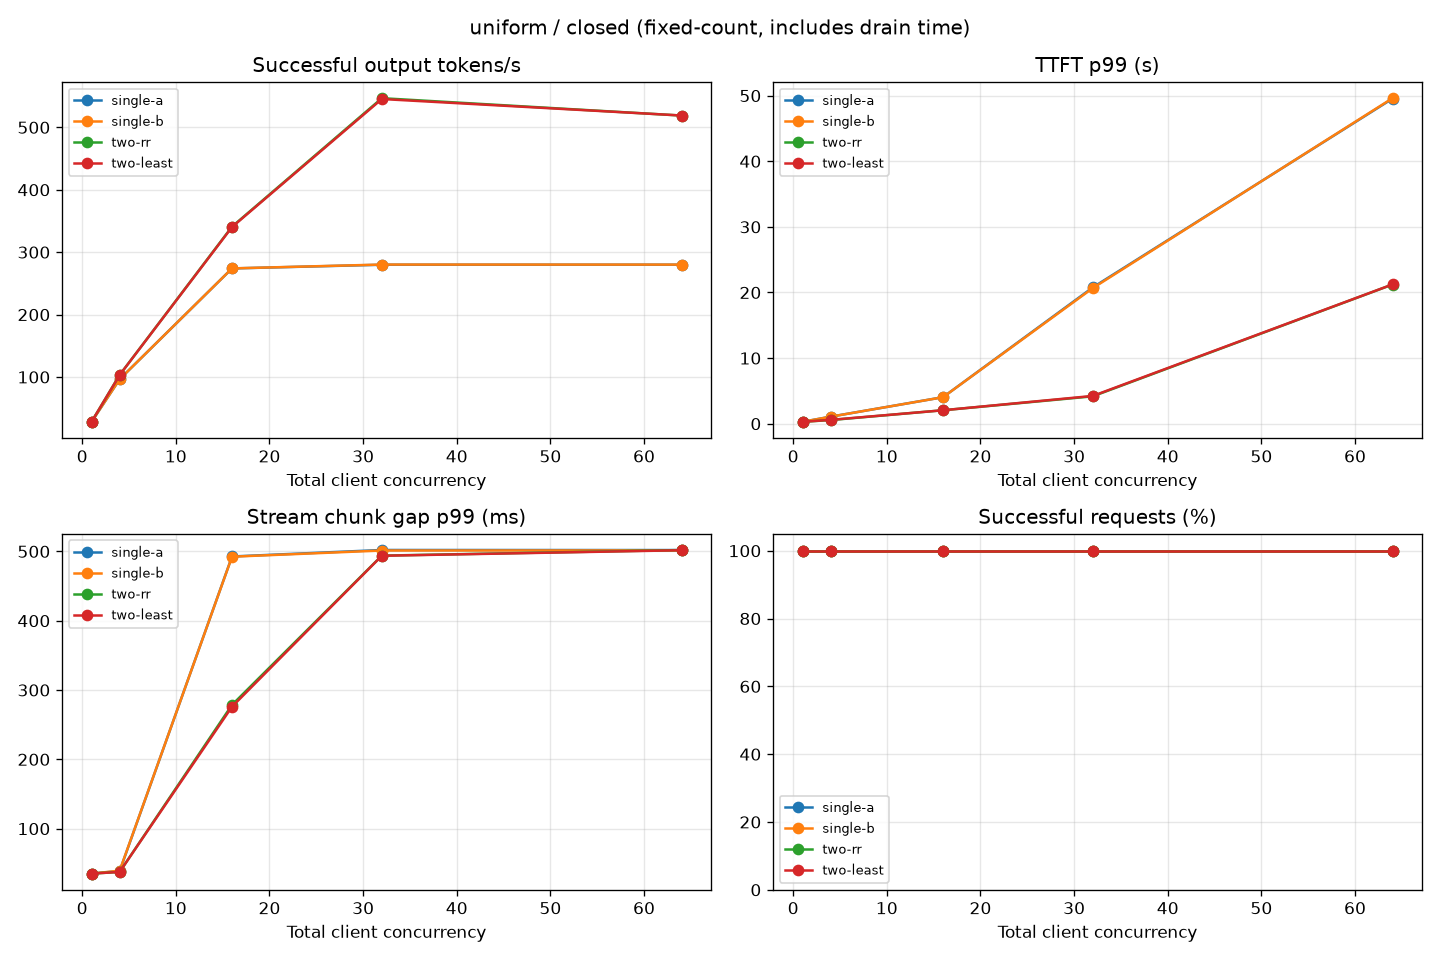

The data file committed next to this chart (first rows):
tag, workload, mode, concurrency, request_rate, requests, succeeded, failed, client_dropped, wall_s, input_tokens, output_tokens, ttft_p50_ms, ttft_p99_ms, itl_p50_ms, itl_p99_ms, agg_tok_s, req_s, schedule_lag_p99_ms, peak_client_inflight
single-a, uniform, closed, 1, 0, 128, 128, 0, 0, 1162, 1083, 256.0, 288.3, 289.9, 34.46, 35.13, 28.2, 0.1102, 0, 1
single-a, uniform, closed, 4, 0, 128, 128, 0, 0, 339.8, 1083, 256.0, 783.4, 1073, 37.47, 38.88, 96.44, 0.3767, 0, 4
single-a, uniform, closed, 16, 0, 128, 128, 0, 0, 119.6, 1084, 256.0, 1489, 4044, 43.03, 492.7, 273.9, 1.07, 0, 16
single-a, uniform, closed, 32, 0, 128, 128, 0, 0, 117.1, 1084, 256.0, 5570, 20779, 46.55, 502, 279.9, 1.093, 0, 32
single-a, uniform, closed, 64, 0, 128, 128, 0, 0, 117.1, 1084, 256.0, 37364, 49539, 46.64, 501.9, 279.9, 1.093, 0, 64
single-b, uniform, closed, 1, 0, 128, 128, 0, 0, 1162, 1083, 256.0, 287.7, 290, 34.48, 35.17, 28.19, 0.1101, 0, 1
single-b, uniform, closed, 4, 0, 128, 128, 0, 0, 339.8, 1083, 256.0, 782.1, 1071, 37.47, 39.36, 96.44, 0.3767, 0, 4
single-b, uniform, closed, 16, 0, 128, 128, 0, 0, 119.6, 1084, 256.0, 1487, 4040, 43.02, 492.4, 274, 1.07, 0, 16
single-b, uniform, closed, 32, 0, 128, 128, 0, 0, 117, 1084, 256.0, 5649, 20674, 46.53, 501.3, 280.2, 1.094, 0, 32
single-b, uniform, closed, 64, 0, 128, 128, 0, 0, 117, 1084, 256.0, 37329, 49612, 46.65, 501.4, 280.1, 1.094, 0, 64
two-rr, uniform, closed, 1, 0, 128, 128, 0, 0, 1163, 1084, 256.0, 288.5, 290.1, 34.49, 35.16, 28.18, 0.1101, 0, 1
two-rr, uniform, closed, 4, 0, 128, 128, 0, 0, 317.1, 1084, 256.0, 526, 557.7, 36.67, 37.54, 103.3, 0.4036, 0, 4
two-rr, uniform, closed, 16, 0, 128, 128, 0, 0, 96.11, 1085, 256.0, 1048, 2053, 39.18, 278.6, 340.9, 1.332, 0, 16
two-rr, uniform, closed, 32, 0, 128, 128, 0, 0, 59.93, 1085, 256.0, 1483, 4178, 43.05, 493.9, 546.7, 2.136, 0, 32
two-rr, uniform, closed, 64, 0, 128, 128, 0, 0, 63.15, 1085, 256.0, 4835, 21214, 46.55, 502, 518.9, 2.027, 0, 64
two-least, uniform, closed, 1, 0, 128, 128, 0, 0, 1163, 1084, 256.0, 288.5, 290.3, 34.49, 35.17, 28.18, 0.1101, 0, 1
two-least, uniform, closed, 4, 0, 128, 128, 0, 0, 317.5, 1084, 256.0, 527.5, 587.9, 36.67, 37.53, 103.2, 0.4031, 0, 4
two-least, uniform, closed, 16, 0, 128, 128, 0, 0, 96.3, 1085, 256.0, 846.5, 2051, 39.2, 276, 340.3, 1.329, 0, 16
two-least, uniform, closed, 32, 0, 128, 128, 0, 0, 60.08, 1085, 256.0, 1480, 4237, 43.08, 493.7, 545.4, 2.131, 0, 32
two-least, uniform, closed, 64, 0, 128, 128, 0, 0, 63.14, 1085, 256.0, 4810, 21228, 46.67, 501.7, 519, 2.027, 0, 64
